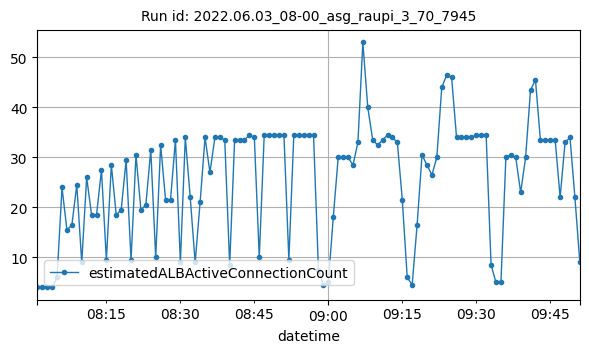

The table this chart was drawn from, first rows:
datetime, estimatedALBActiveConnectionCount
2022-06-03T08:01:00Z, 4
2022-06-03T08:02:00Z, 4
2022-06-03T08:03:00Z, 4
2022-06-03T08:04:00Z, 4
2022-06-03T08:05:00Z, 6
2022-06-03T08:06:00Z, 24
2022-06-03T08:07:00Z, 15.5
2022-06-03T08:08:00Z, 16.5
2022-06-03T08:09:00Z, 24.5
2022-06-03T08:10:00Z, 9
2022-06-03T08:11:00Z, 26
2022-06-03T08:12:00Z, 18.5
2022-06-03T08:13:00Z, 18.5
2022-06-03T08:14:00Z, 27.5
2022-06-03T08:15:00Z, 9.5
2022-06-03T08:16:00Z, 28.5
2022-06-03T08:17:00Z, 18.5
2022-06-03T08:18:00Z, 19.5
2022-06-03T08:19:00Z, 29.5
2022-06-03T08:20:00Z, 9.5
2022-06-03T08:21:00Z, 30.5
2022-06-03T08:22:00Z, 19.5
2022-06-03T08:23:00Z, 20.5
2022-06-03T08:24:00Z, 31.5
2022-06-03T08:25:00Z, 10
2022-06-03T08:26:00Z, 32.5
2022-06-03T08:27:00Z, 21.5
2022-06-03T08:28:00Z, 21.5
2022-06-03T08:29:00Z, 33.5
2022-06-03T08:30:00Z, 9
2022-06-03T08:31:00Z, 34
2022-06-03T08:32:00Z, 22
2022-06-03T08:33:00Z, 9
2022-06-03T08:34:00Z, 21
2022-06-03T08:35:00Z, 34
2022-06-03T08:36:00Z, 27
2022-06-03T08:37:00Z, 34
2022-06-03T08:38:00Z, 34
2022-06-03T08:39:00Z, 33.5
2022-06-03T08:40:00Z, 8.5
2022-06-03T08:41:00Z, 33.5
2022-06-03T08:42:00Z, 33.5
2022-06-03T08:43:00Z, 33.5
2022-06-03T08:44:00Z, 34.5
2022-06-03T08:45:00Z, 34
2022-06-03T08:46:00Z, 10
2022-06-03T08:47:00Z, 34.5
2022-06-03T08:48:00Z, 34.5
2022-06-03T08:49:00Z, 34.5
2022-06-03T08:50:00Z, 34.5
2022-06-03T08:51:00Z, 34.5
2022-06-03T08:52:00Z, 9.5
2022-06-03T08:53:00Z, 34.5
2022-06-03T08:54:00Z, 34.5
2022-06-03T08:55:00Z, 34.5
2022-06-03T08:56:00Z, 34.5
2022-06-03T08:57:00Z, 34.5
2022-06-03T08:58:00Z, 7.5
2022-06-03T08:59:00Z, 4.5
2022-06-03T09:00:00Z, 5
... 51 more rows
